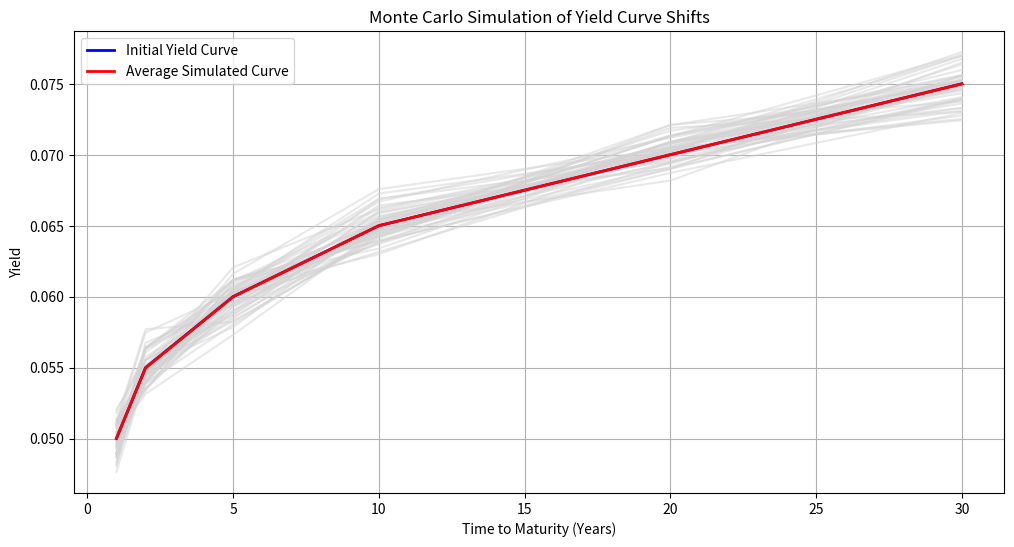

Write Python code to recreate this figure.
import numpy as np
import matplotlib.pyplot as plt

simulations = 5000
timeToMaturity = np.array([1, 2, 5, 10, 20, 30])
initialYieldCurve = np.array([0.05, 0.055, 0.06, 0.065, 0.07, 0.075]) # example

mean = 0.0
standardDeviation = 0.001

# Monte Carlo simulation
simulatedYieldCurve = []
for _ in range(simulations):
    yieldChange = np.random.normal(mean, standardDeviation, len(timeToMaturity))
    new_yield_curve = initialYieldCurve + yieldChange
    simulatedYieldCurve.append(new_yield_curve)

simulatedYieldCurve = np.array(simulatedYieldCurve)

# Plot
plt.figure(figsize=(12, 6))
for i in range(50):
    plt.plot(timeToMaturity, simulatedYieldCurve[i], color="lightgray", alpha=0.5)
plt.plot(timeToMaturity, initialYieldCurve, color="blue", label="Initial Yield Curve", linewidth=2)
plt.plot(timeToMaturity, np.mean(simulatedYieldCurve, axis=0), color="red", label="Average Simulated Curve", linewidth=2)

# Chart format
plt.title("Monte Carlo Simulation of Yield Curve Shifts")
plt.xlabel("Time to Maturity (Years)")
plt.ylabel("Yield")
plt.legend()
plt.grid()
plt.show()
